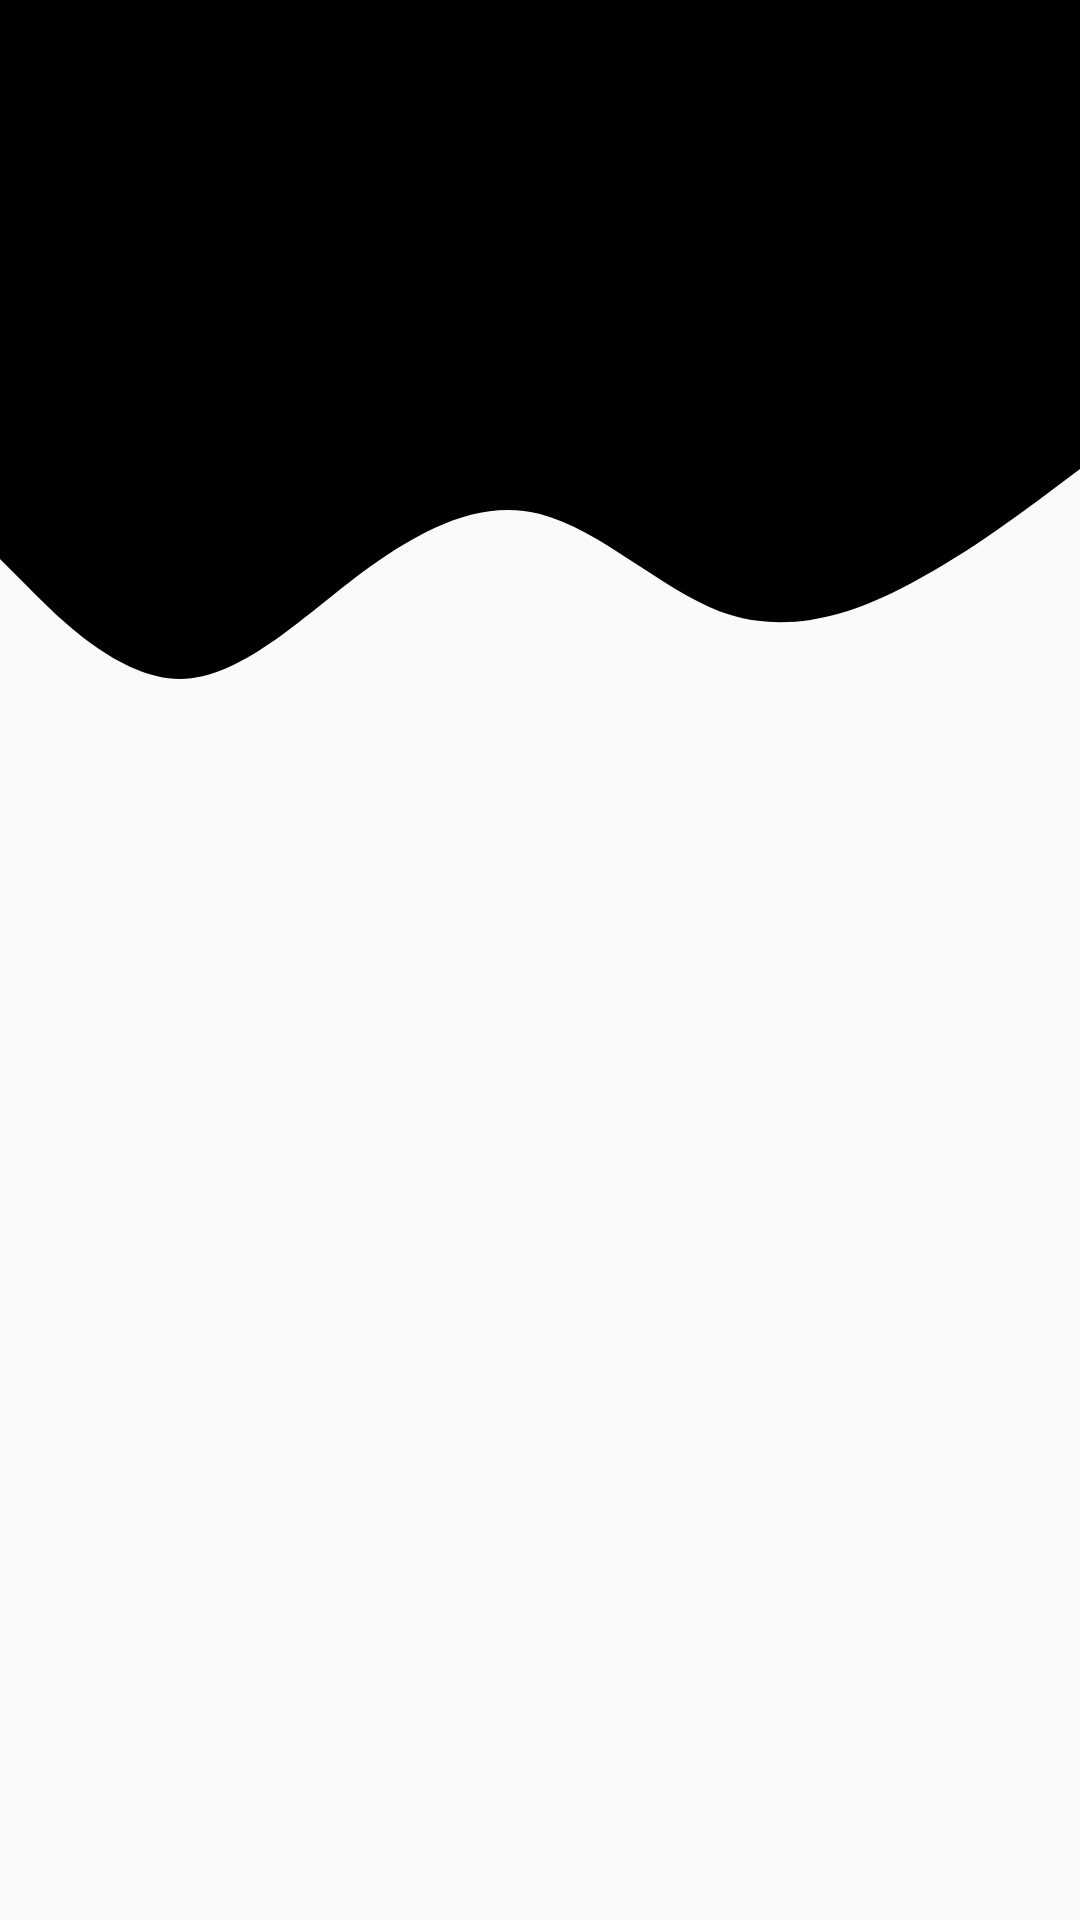

Layout XML and referenced resources for this Android screen:
<!-- AndroidManifest.xml: application theme Theme.AppCompat.Light -->
<!-- res/layout/test.xml -->
<?xml version="1.0" encoding="utf-8"?>
<androidx.constraintlayout.widget.ConstraintLayout
    xmlns:android="http://schemas.android.com/apk/res/android"
    xmlns:app="http://schemas.android.com/apk/res-auto"
    android:layout_width="match_parent"
    android:layout_height="match_parent">

    <View
        android:id="@+id/topView"
        android:layout_width="0dp"
        android:layout_height="150dp"
        android:background="@color/colorBlack"
        app:layout_constraintBottom_toBottomOf="parent"
        app:layout_constraintEnd_toEndOf="parent"
        app:layout_constraintHorizontal_bias="0.0"
        app:layout_constraintStart_toStartOf="parent"
        app:layout_constraintTop_toTopOf="parent"
        app:layout_constraintVertical_bias="0.0" />

    <View
        android:id="@+id/bottomView"
        android:layout_width="0dp"
        android:layout_height="150dp"
        android:background="@drawable/ic_wave__1_"
        app:layout_constraintBottom_toBottomOf="parent"
        app:layout_constraintEnd_toEndOf="parent"
        app:layout_constraintHorizontal_bias="0.0"
        app:layout_constraintStart_toStartOf="parent"
        app:layout_constraintTop_toTopOf="parent"
        app:layout_constraintVertical_bias="0.258" />
</androidx.constraintlayout.widget.ConstraintLayout>
<!-- resources referenced by this layout -->
<resources>
  <color name="colorBlack">#000000</color>
  <!-- drawable ic_wave__1_ (drawable) -->
  <vector xmlns:android="http://schemas.android.com/apk/res/android"
      android:width="1440dp"
      android:height="320dp"
      android:viewportWidth="1440"
      android:viewportHeight="320">
    <path
        android:pathData="M0,128L40,149.3C80,171 160,213 240,213.3C320,213 400,171 480,138.7C560,107 640,85 720,96C800,107 880,149 960,165.3C1040,181 1120,171 1200,149.3C1280,128 1360,96 1400,80L1440,64L1440,0L1400,0C1360,0 1280,0 1200,0C1120,0 1040,0 960,0C880,0 800,0 720,0C640,0 560,0 480,0C400,0 320,0 240,0C160,0 80,0 40,0L0,0Z"
        android:fillColor="#000000"/>
  </vector>
</resources>
